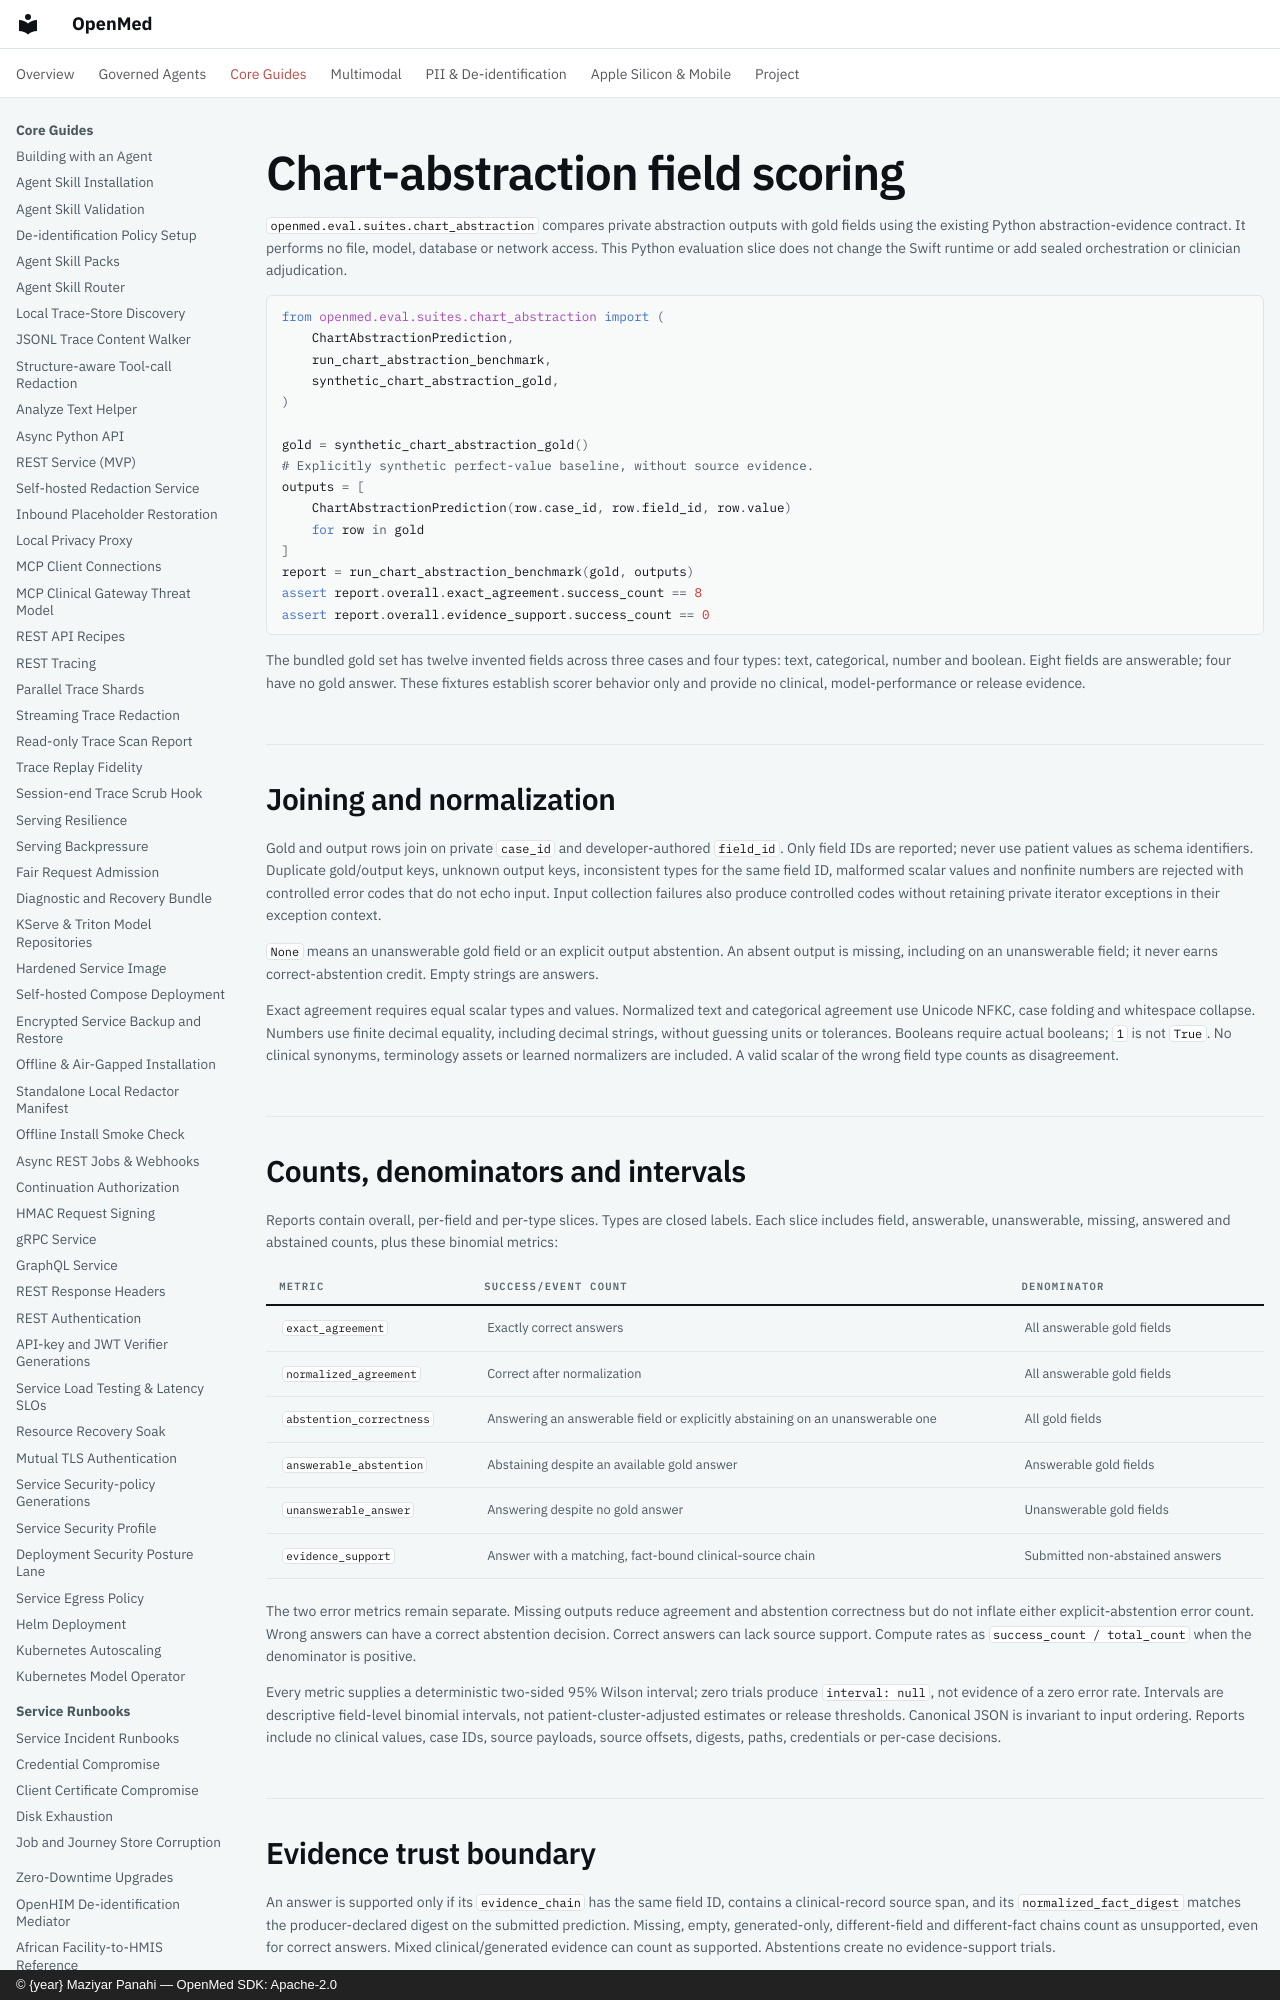

repository: maziyarpanahi/openmed · page: evaluation/chart-abstraction/index.html · generator: mkdocs · copyright: © {year} Maziyar Panahi — OpenMed SDK: Apache-2.0

# Chart-abstraction field scoring

`openmed.eval.suites.chart_abstraction` compares private abstraction outputs
with gold fields using the existing Python abstraction-evidence contract. It
performs no file, model, database or network access. This Python evaluation
slice does not change the Swift runtime or add sealed orchestration or
clinician adjudication.

```python
from openmed.eval.suites.chart_abstraction import (
    ChartAbstractionPrediction,
    run_chart_abstraction_benchmark,
    synthetic_chart_abstraction_gold,
)

gold = synthetic_chart_abstraction_gold()
# Explicitly synthetic perfect-value baseline, without source evidence.
outputs = [
    ChartAbstractionPrediction(row.case_id, row.field_id, row.value)
    for row in gold
]
report = run_chart_abstraction_benchmark(gold, outputs)
assert report.overall.exact_agreement.success_count == 8
assert report.overall.evidence_support.success_count == 0
```

The bundled gold set has twelve invented fields across three cases and four
types: text, categorical, number and boolean. Eight fields are answerable;
four have no gold answer. These fixtures establish scorer behavior only and
provide no clinical, model-performance or release evidence.
